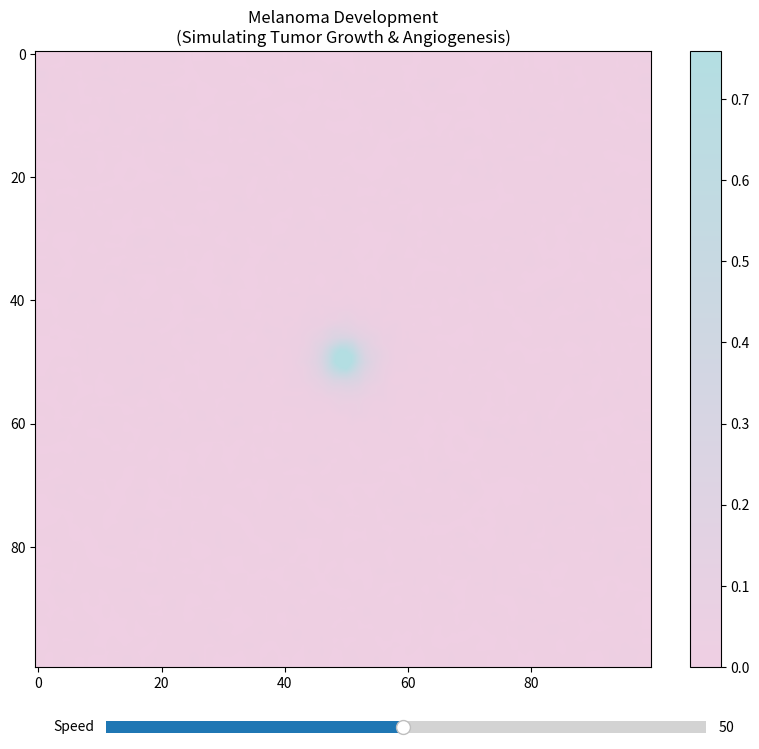

Write Python code to recreate this figure.
import numpy as np
import matplotlib.pyplot as plt
from matplotlib.animation import FuncAnimation
from matplotlib.colors import LinearSegmentedColormap
from matplotlib.widgets import Slider

class MelanomaPatternModel:
    def __init__(self, size=100, dt=1.0):
        """
        Initialize the melanoma pattern model.
        
        Parameters:
        - size: Size of the grid (size x size)
        - dt: Time step
        """
        self.size = size
        self.dt = dt
        
        # Initialize the grid
        self.U = np.ones((size, size))  # Activator (melanoma cells)
        self.V = np.zeros((size, size))  # Inhibitor (tissue resistance)
        self.A = np.zeros((size, size))  # Angiogenesis factor
        
        # Set parameters for melanoma
        # Parameters tuned to match melanoma growth dynamics
        self.Du, self.Dv = 0.16, 0.08  # Diffusion rates
        self.f, self.k = 0.0545, 0.062  # Feed and kill rates
        self.angiogenesis_rate = 0.02   # Rate of angiogenesis
        self.invasion_rate = 0.01       # Rate of tissue invasion
        
        # Initialize melanoma pattern
        self.init_melanoma()
            
    def init_melanoma(self):
        """Initialize melanoma pattern with biologically realistic conditions."""
        # Create initial conditions based on melanoma development
        # Start with a small lesion
        x = np.linspace(-1, 1, self.size)
        y = np.linspace(-1, 1, self.size)
        X, Y = np.meshgrid(x, y)
        R = np.sqrt(X**2 + Y**2)
        
        # Create initial melanoma lesion
        # This represents the initial tumor
        lesion = np.exp(-20 * R)  # Small central lesion
        
        # Add initial melanoma cells
        self.V = lesion
        
        # Initialize tissue resistance
        # Higher in surrounding tissue, lower in lesion
        self.U = 1 - 0.8 * lesion
        
        # Initialize angiogenesis factor
        # Higher in lesion, lower in surrounding tissue
        self.A = 0.5 * lesion
        
        # Add biological noise to simulate cell-to-cell variability
        noise = np.random.normal(0, 0.02, (self.size, self.size))
        self.V += noise
        self.V = np.clip(self.V, 0, 1)

    def laplacian(self, Z):
        """Calculate the Laplacian of the grid using a 3x3 convolution."""
        Ztop = Z[0:-2, 1:-1]
        Zleft = Z[1:-1, 0:-2]
        Zbottom = Z[2:, 1:-1]
        Zright = Z[1:-1, 2:]
        Zcenter = Z[1:-1, 1:-1]
        return (Ztop + Zleft + Zbottom + Zright - 4 * Zcenter)

    def update(self):
        """Update the grid for one time step."""
        # Calculate the Laplacian
        Lu = self.laplacian(self.U)
        Lv = self.laplacian(self.V)
        La = self.laplacian(self.A)
        
        # Calculate the reaction terms
        # This represents the interaction between melanoma cells and tissue
        uv2 = self.U[1:-1, 1:-1] * self.V[1:-1, 1:-1] * self.V[1:-1, 1:-1]
        
        # Update angiogenesis factor (diffusion and production)
        self.A[1:-1, 1:-1] += self.dt * (0.1 * La + self.angiogenesis_rate * self.V[1:-1, 1:-1])
        self.A = np.clip(self.A, 0, 1)
        
        # Tissue invasion effect based on angiogenesis
        invasion_effect = 1 + self.invasion_rate * self.A[1:-1, 1:-1]
        
        # Update the grid
        # Add a small amount of noise to simulate biological variability
        noise = np.random.normal(0, 0.001, (self.size-2, self.size-2))
        
        self.U[1:-1, 1:-1] += self.dt * (self.Du * Lu - uv2 + self.f * (1 - self.U[1:-1, 1:-1])) + noise
        self.V[1:-1, 1:-1] += self.dt * (self.Dv * Lv + uv2 * invasion_effect - (self.f + self.k) * self.V[1:-1, 1:-1]) + noise
        
        # Enforce boundary conditions
        self.U[0, :] = self.U[1, :]
        self.U[-1, :] = self.U[-2, :]
        self.U[:, 0] = self.U[:, 1]
        self.U[:, -1] = self.U[:, -2]
        
        self.V[0, :] = self.V[1, :]
        self.V[-1, :] = self.V[-2, :]
        self.V[:, 0] = self.V[:, 1]
        self.V[:, -1] = self.V[:, -2]
        
        self.A[0, :] = 0  # No angiogenesis at boundaries
        self.A[-1, :] = 0
        self.A[:, 0] = 0
        self.A[:, -1] = 0

def create_custom_colormap():
    """Create a custom colormap with the specified colors."""
    colors = ['#EFCFE3', '#B3DEE2']  # Soft pink to light blue
    return LinearSegmentedColormap.from_list('custom', colors)

def main():
    # Create the model
    model = MelanomaPatternModel(size=100)
    
    # Create figure with white background
    fig = plt.figure(figsize=(10, 8), facecolor='white')
    ax = fig.add_subplot(111)
    
    # Create custom colormap
    custom_cmap = create_custom_colormap()
    
    # Set up the plot
    img = ax.imshow(model.V, cmap=custom_cmap, interpolation='bilinear')
    plt.colorbar(img, ax=ax)
    ax.set_title('Melanoma Development\n(Simulating Tumor Growth & Angiogenesis)')
    
    # Add speed control slider
    ax_slider = plt.axes([0.2, 0.02, 0.6, 0.03])
    speed_slider = Slider(ax_slider, 'Speed', 1, 100, valinit=50)
    
    def update(frame):
        model.update()
        img.set_array(model.V)
        return [img]
    
    # Create the animation with variable speed
    anim = FuncAnimation(fig, update, frames=200, interval=50, blit=True)
    
    def update_speed(val):
        anim.event_source.interval = 1000 / val
    
    speed_slider.on_changed(update_speed)
    plt.show()

if __name__ == "__main__":
    main() 